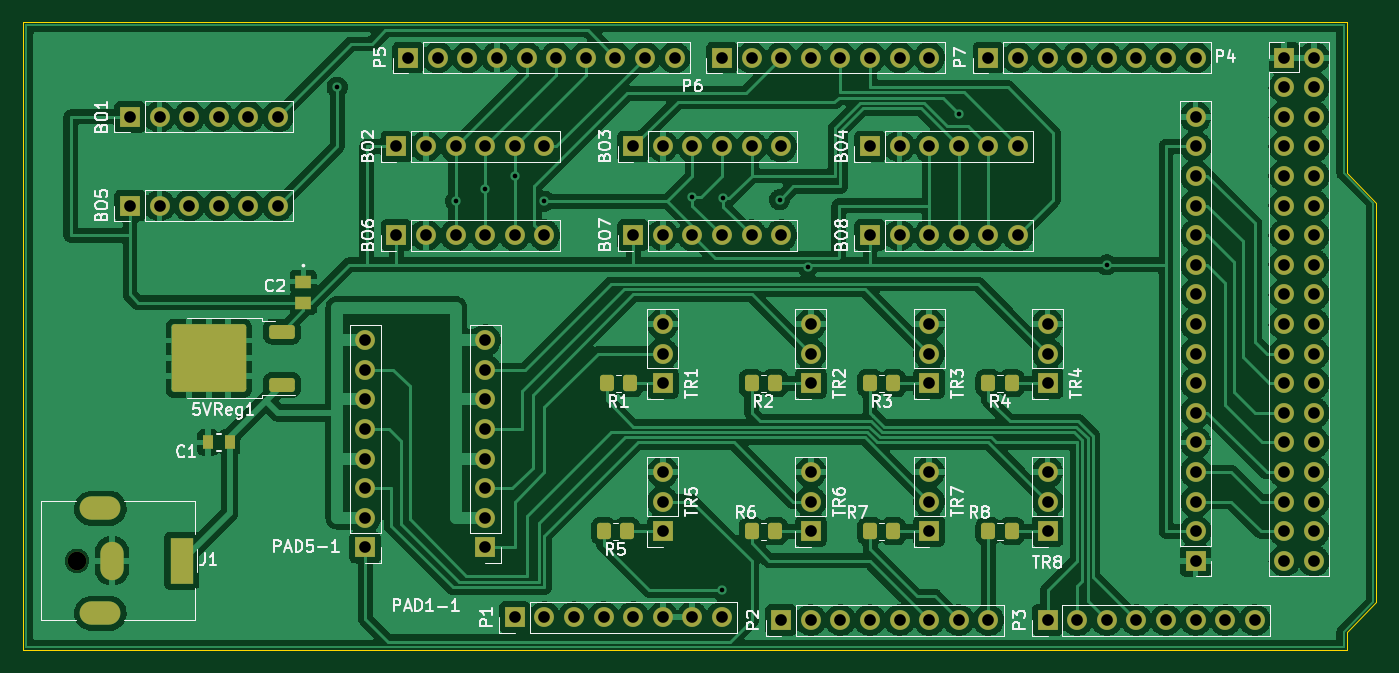
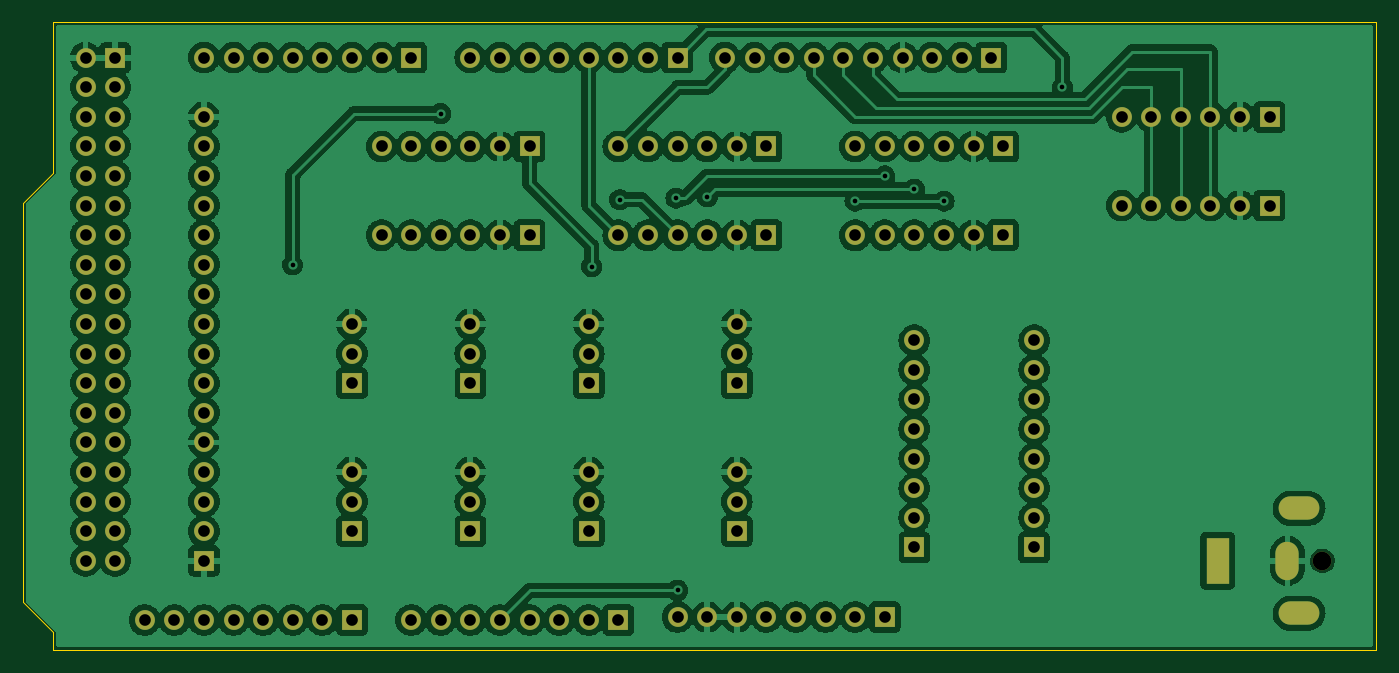
Circuit board: 10 layer files. Board 116.1 x 53.8 mm.
- bottom_copper: warmingTray_v2-B_Cu.gbr (409636 bytes)
- bottom_mask: warmingTray_v2-B_Mask.gbr (6336 bytes)
- paste: warmingTray_v2-B_Paste.gbr (461 bytes)
- bottom_silk: warmingTray_v2-B_Silkscreen.gbr (462 bytes)
- outline: warmingTray_v2-Edge_Cuts.gbr (899 bytes)
- top_copper: warmingTray_v2-F_Cu.gbr (417827 bytes)
- top_mask: warmingTray_v2-F_Mask.gbr (8078 bytes)
- paste: warmingTray_v2-F_Paste.gbr (2273 bytes)
- top_silk: warmingTray_v2-F_Silkscreen.gbr (67372 bytes)
- drill: warmingTray_v2.drl (2774 bytes)

=== bottom_copper: warmingTray_v2-B_Cu.gbr (409636 bytes, source omitted) ===
=== bottom_mask: warmingTray_v2-B_Mask.gbr ===
%TF.GenerationSoftware,KiCad,Pcbnew,(7.0.0)*%
%TF.CreationDate,2023-03-13T14:58:07-04:00*%
%TF.ProjectId,warmingTray_v2,7761726d-696e-4675-9472-61795f76322e,rev?*%
%TF.SameCoordinates,Original*%
%TF.FileFunction,Soldermask,Bot*%
%TF.FilePolarity,Negative*%
%FSLAX46Y46*%
G04 Gerber Fmt 4.6, Leading zero omitted, Abs format (unit mm)*
G04 Created by KiCad (PCBNEW (7.0.0)) date 2023-03-13 14:58:07*
%MOMM*%
%LPD*%
G01*
G04 APERTURE LIST*
%ADD10R,1.700000X1.700000*%
%ADD11O,1.700000X1.700000*%
%ADD12C,1.600000*%
%ADD13R,2.000000X4.000000*%
%ADD14O,2.000000X3.300000*%
%ADD15O,3.500000X2.000000*%
G04 APERTURE END LIST*
D10*
%TO.C,PAD5-1*%
X129412999Y-113156999D03*
D11*
X129412999Y-110616999D03*
X129412999Y-108076999D03*
X129412999Y-105536999D03*
X129412999Y-102996999D03*
X129412999Y-100456999D03*
X129412999Y-97916999D03*
X129412999Y-95376999D03*
%TD*%
D10*
%TO.C,P1*%
X142239999Y-119125999D03*
D11*
X144779999Y-119125999D03*
X147319999Y-119125999D03*
X149859999Y-119125999D03*
X152399999Y-119125999D03*
X154939999Y-119125999D03*
X157479999Y-119125999D03*
X160019999Y-119125999D03*
%TD*%
D10*
%TO.C,TR4*%
X187959999Y-99059999D03*
D11*
X187959999Y-96519999D03*
X187959999Y-93979999D03*
%TD*%
D10*
%TO.C,TR6*%
X167639999Y-111759999D03*
D11*
X167639999Y-109219999D03*
X167639999Y-106679999D03*
%TD*%
D10*
%TO.C,BO5*%
X109219999Y-83819999D03*
D11*
X111759999Y-83819999D03*
X114299999Y-83819999D03*
X116839999Y-83819999D03*
X119379999Y-83819999D03*
X121919999Y-83819999D03*
%TD*%
D10*
%TO.C,TR5*%
X154939999Y-111759999D03*
D11*
X154939999Y-109219999D03*
X154939999Y-106679999D03*
%TD*%
D10*
%TO.C,BO8*%
X172719999Y-86359999D03*
D11*
X175259999Y-86359999D03*
X177799999Y-86359999D03*
X180339999Y-86359999D03*
X182879999Y-86359999D03*
X185419999Y-86359999D03*
%TD*%
D10*
%TO.C,BO3*%
X152399999Y-78739999D03*
D11*
X154939999Y-78739999D03*
X157479999Y-78739999D03*
X160019999Y-78739999D03*
X162559999Y-78739999D03*
X165099999Y-78739999D03*
%TD*%
D10*
%TO.C,TR1*%
X154939999Y-99059999D03*
D11*
X154939999Y-96519999D03*
X154939999Y-93979999D03*
%TD*%
D10*
%TO.C,BO7*%
X152399999Y-86359999D03*
D11*
X154939999Y-86359999D03*
X157479999Y-86359999D03*
X160019999Y-86359999D03*
X162559999Y-86359999D03*
X165099999Y-86359999D03*
%TD*%
D10*
%TO.C,P4*%
X208279999Y-71119999D03*
D11*
X210819999Y-71119999D03*
X208279999Y-73659999D03*
X210819999Y-73659999D03*
X208279999Y-76199999D03*
X210819999Y-76199999D03*
X208279999Y-78739999D03*
X210819999Y-78739999D03*
X208279999Y-81279999D03*
X210819999Y-81279999D03*
X208279999Y-83819999D03*
X210819999Y-83819999D03*
X208279999Y-86359999D03*
X210819999Y-86359999D03*
X208279999Y-88899999D03*
X210819999Y-88899999D03*
X208279999Y-91439999D03*
X210819999Y-91439999D03*
X208279999Y-93979999D03*
X210819999Y-93979999D03*
X208279999Y-96519999D03*
X210819999Y-96519999D03*
X208279999Y-99059999D03*
X210819999Y-99059999D03*
X208279999Y-101599999D03*
X210819999Y-101599999D03*
X208279999Y-104139999D03*
X210819999Y-104139999D03*
X208279999Y-106679999D03*
X210819999Y-106679999D03*
X208279999Y-109219999D03*
X210819999Y-109219999D03*
X208279999Y-111759999D03*
X210819999Y-111759999D03*
X208279999Y-114299999D03*
X210819999Y-114299999D03*
%TD*%
D10*
%TO.C,PAD1-1*%
X139699999Y-113156999D03*
D11*
X139699999Y-110616999D03*
X139699999Y-108076999D03*
X139699999Y-105536999D03*
X139699999Y-102996999D03*
X139699999Y-100456999D03*
X139699999Y-97916999D03*
X139699999Y-95376999D03*
%TD*%
D10*
%TO.C,BO2*%
X132079999Y-78739999D03*
D11*
X134619999Y-78739999D03*
X137159999Y-78739999D03*
X139699999Y-78739999D03*
X142239999Y-78739999D03*
X144779999Y-78739999D03*
%TD*%
D10*
%TO.C,TR3*%
X177799999Y-99059999D03*
D11*
X177799999Y-96519999D03*
X177799999Y-93979999D03*
%TD*%
D10*
%TO.C,BO1*%
X109219999Y-76199999D03*
D11*
X111759999Y-76199999D03*
X114299999Y-76199999D03*
X116839999Y-76199999D03*
X119379999Y-76199999D03*
X121919999Y-76199999D03*
%TD*%
D10*
%TO.C,P5*%
X133095999Y-71119999D03*
D11*
X135635999Y-71119999D03*
X138175999Y-71119999D03*
X140715999Y-71119999D03*
X143255999Y-71119999D03*
X145795999Y-71119999D03*
X148335999Y-71119999D03*
X150875999Y-71119999D03*
X153415999Y-71119999D03*
X155955999Y-71119999D03*
%TD*%
D10*
%TO.C,TR7*%
X177799999Y-111759999D03*
D11*
X177799999Y-109219999D03*
X177799999Y-106679999D03*
%TD*%
D10*
%TO.C,P7*%
X182879999Y-71119999D03*
D11*
X185419999Y-71119999D03*
X187959999Y-71119999D03*
X190499999Y-71119999D03*
X193039999Y-71119999D03*
X195579999Y-71119999D03*
X198119999Y-71119999D03*
X200659999Y-71119999D03*
%TD*%
D10*
%TO.C,TR8*%
X187959999Y-111759999D03*
D11*
X187959999Y-109219999D03*
X187959999Y-106679999D03*
%TD*%
D10*
%TO.C,LED1*%
X200659999Y-114299999D03*
D11*
X200659999Y-111759999D03*
X200659999Y-109219999D03*
X200659999Y-106679999D03*
X200659999Y-104139999D03*
X200659999Y-101599999D03*
X200659999Y-99059999D03*
X200659999Y-96519999D03*
X200659999Y-93979999D03*
X200659999Y-91439999D03*
X200659999Y-88899999D03*
X200659999Y-86359999D03*
X200659999Y-83819999D03*
X200659999Y-81279999D03*
X200659999Y-78739999D03*
X200659999Y-76199999D03*
%TD*%
D10*
%TO.C,BO6*%
X132079999Y-86359999D03*
D11*
X134619999Y-86359999D03*
X137159999Y-86359999D03*
X139699999Y-86359999D03*
X142239999Y-86359999D03*
X144779999Y-86359999D03*
%TD*%
D12*
%TO.C,J1*%
X104680000Y-114300000D03*
D13*
X113679999Y-114299999D03*
D14*
X107679999Y-114299999D03*
D15*
X106679999Y-109799999D03*
X106679999Y-118799999D03*
%TD*%
D10*
%TO.C,P3*%
X187959999Y-119379999D03*
D11*
X190499999Y-119379999D03*
X193039999Y-119379999D03*
X195579999Y-119379999D03*
X198119999Y-119379999D03*
X200659999Y-119379999D03*
X203199999Y-119379999D03*
X205739999Y-119379999D03*
%TD*%
D10*
%TO.C,TR2*%
X167639999Y-99059999D03*
D11*
X167639999Y-96519999D03*
X167639999Y-93979999D03*
%TD*%
D10*
%TO.C,P6*%
X160019999Y-71119999D03*
D11*
X162559999Y-71119999D03*
X165099999Y-71119999D03*
X167639999Y-71119999D03*
X170179999Y-71119999D03*
X172719999Y-71119999D03*
X175259999Y-71119999D03*
X177799999Y-71119999D03*
%TD*%
D10*
%TO.C,P2*%
X165099999Y-119379999D03*
D11*
X167639999Y-119379999D03*
X170179999Y-119379999D03*
X172719999Y-119379999D03*
X175259999Y-119379999D03*
X177799999Y-119379999D03*
X180339999Y-119379999D03*
X182879999Y-119379999D03*
%TD*%
D10*
%TO.C,BO4*%
X172719999Y-78739999D03*
D11*
X175259999Y-78739999D03*
X177799999Y-78739999D03*
X180339999Y-78739999D03*
X182879999Y-78739999D03*
X185419999Y-78739999D03*
%TD*%
M02*

=== paste: warmingTray_v2-B_Paste.gbr ===
%TF.GenerationSoftware,KiCad,Pcbnew,(7.0.0)*%
%TF.CreationDate,2023-03-13T14:58:07-04:00*%
%TF.ProjectId,warmingTray_v2,7761726d-696e-4675-9472-61795f76322e,rev?*%
%TF.SameCoordinates,Original*%
%TF.FileFunction,Paste,Bot*%
%TF.FilePolarity,Positive*%
%FSLAX46Y46*%
G04 Gerber Fmt 4.6, Leading zero omitted, Abs format (unit mm)*
G04 Created by KiCad (PCBNEW (7.0.0)) date 2023-03-13 14:58:07*
%MOMM*%
%LPD*%
G01*
G04 APERTURE LIST*
G04 APERTURE END LIST*
M02*

=== bottom_silk: warmingTray_v2-B_Silkscreen.gbr ===
%TF.GenerationSoftware,KiCad,Pcbnew,(7.0.0)*%
%TF.CreationDate,2023-03-13T14:58:07-04:00*%
%TF.ProjectId,warmingTray_v2,7761726d-696e-4675-9472-61795f76322e,rev?*%
%TF.SameCoordinates,Original*%
%TF.FileFunction,Legend,Bot*%
%TF.FilePolarity,Positive*%
%FSLAX46Y46*%
G04 Gerber Fmt 4.6, Leading zero omitted, Abs format (unit mm)*
G04 Created by KiCad (PCBNEW (7.0.0)) date 2023-03-13 14:58:07*
%MOMM*%
%LPD*%
G01*
G04 APERTURE LIST*
G04 APERTURE END LIST*
M02*

=== outline: warmingTray_v2-Edge_Cuts.gbr ===
%TF.GenerationSoftware,KiCad,Pcbnew,(7.0.0)*%
%TF.CreationDate,2023-03-13T14:58:07-04:00*%
%TF.ProjectId,warmingTray_v2,7761726d-696e-4675-9472-61795f76322e,rev?*%
%TF.SameCoordinates,Original*%
%TF.FileFunction,Profile,NP*%
%FSLAX46Y46*%
G04 Gerber Fmt 4.6, Leading zero omitted, Abs format (unit mm)*
G04 Created by KiCad (PCBNEW (7.0.0)) date 2023-03-13 14:58:07*
%MOMM*%
%LPD*%
G01*
G04 APERTURE LIST*
%TA.AperFunction,Profile*%
%ADD10C,0.100000*%
%TD*%
G04 APERTURE END LIST*
D10*
X213614000Y-81026000D02*
X216154000Y-83566000D01*
X213614000Y-120396000D02*
X213614000Y-121920000D01*
X216154000Y-83566000D02*
X216154000Y-117856000D01*
X213614000Y-68072000D02*
X213614000Y-81026000D01*
X216154000Y-117856000D02*
X213614000Y-120396000D01*
X100076000Y-68072000D02*
X213614000Y-68072000D01*
X100076000Y-121920000D02*
X100076000Y-68072000D01*
X213614000Y-121920000D02*
X100076000Y-121920000D01*
M02*

=== top_copper: warmingTray_v2-F_Cu.gbr (417827 bytes, source omitted) ===
=== top_mask: warmingTray_v2-F_Mask.gbr (8078 bytes, source omitted) ===
=== paste: warmingTray_v2-F_Paste.gbr (2273 bytes, source withheld) ===
=== top_silk: warmingTray_v2-F_Silkscreen.gbr (67372 bytes, source omitted) ===
=== drill: warmingTray_v2.drl ===
M48
; DRILL file {KiCad (7.0.0)} date Mon Mar 13 14:58:09 2023
; FORMAT={-:-/ absolute / inch / decimal}
; #@! TF.CreationDate,2023-03-13T14:58:09-04:00
; #@! TF.GenerationSoftware,Kicad,Pcbnew,(7.0.0)
; #@! TF.FileFunction,MixedPlating,1,2
FMAT,2
INCH
; #@! TA.AperFunction,Plated,PTH,ViaDrill
T1C0.0157
; #@! TA.AperFunction,Plated,PTH,ComponentDrill
T2C0.0394
; #@! TA.AperFunction,NonPlated,NPTH,ComponentDrill
T3C0.0630
%
G90
G05
T1
X5.0Y-2.9
X5.4Y-3.285
X5.5Y-3.245
X5.6Y-3.2
X5.7Y-3.285
X6.2Y-3.27
X6.3Y-4.6
X6.305Y-3.275
X6.495Y-3.28
X6.59Y-3.5059
X7.1Y-2.9892
X7.6Y-3.5
T2
X4.3Y-3.0
X4.3Y-3.3
X4.4Y-3.0
X4.4Y-3.3
X4.5Y-3.0
X4.5Y-3.3
X4.6Y-3.0
X4.6Y-3.3
X4.7Y-3.0
X4.7Y-3.3
X4.8Y-3.0
X4.8Y-3.3
X5.095Y-3.755
X5.095Y-3.855
X5.095Y-3.955
X5.095Y-4.055
X5.095Y-4.155
X5.095Y-4.255
X5.095Y-4.355
X5.095Y-4.455
X5.2Y-3.1
X5.2Y-3.4
X5.24Y-2.8
X5.3Y-3.1
X5.3Y-3.4
X5.34Y-2.8
X5.4Y-3.1
X5.4Y-3.4
X5.44Y-2.8
X5.5Y-3.1
X5.5Y-3.4
X5.5Y-3.755
X5.5Y-3.855
X5.5Y-3.955
X5.5Y-4.055
X5.5Y-4.155
X5.5Y-4.255
X5.5Y-4.355
X5.5Y-4.455
X5.54Y-2.8
X5.6Y-3.1
X5.6Y-3.4
X5.6Y-4.69
X5.64Y-2.8
X5.7Y-3.1
X5.7Y-3.4
X5.7Y-4.69
X5.74Y-2.8
X5.8Y-4.69
X5.84Y-2.8
X5.9Y-4.69
X5.94Y-2.8
X6.0Y-3.1
X6.0Y-3.4
X6.0Y-4.69
X6.04Y-2.8
X6.1Y-3.1
X6.1Y-3.4
X6.1Y-3.7
X6.1Y-3.8
X6.1Y-3.9
X6.1Y-4.2
X6.1Y-4.3
X6.1Y-4.4
X6.1Y-4.69
X6.14Y-2.8
X6.2Y-3.1
X6.2Y-3.4
X6.2Y-4.69
X6.3Y-2.8
X6.3Y-3.1
X6.3Y-3.4
X6.3Y-4.69
X6.4Y-2.8
X6.4Y-3.1
X6.4Y-3.4
X6.5Y-2.8
X6.5Y-3.1
X6.5Y-3.4
X6.5Y-4.7
X6.6Y-2.8
X6.6Y-3.7
X6.6Y-3.8
X6.6Y-3.9
X6.6Y-4.2
X6.6Y-4.3
X6.6Y-4.4
X6.6Y-4.7
X6.7Y-2.8
X6.7Y-4.7
X6.8Y-2.8
X6.8Y-3.1
X6.8Y-3.4
X6.8Y-4.7
X6.9Y-2.8
X6.9Y-3.1
X6.9Y-3.4
X6.9Y-4.7
X7.0Y-2.8
X7.0Y-3.1
X7.0Y-3.4
X7.0Y-3.7
X7.0Y-3.8
X7.0Y-3.9
X7.0Y-4.2
X7.0Y-4.3
X7.0Y-4.4
X7.0Y-4.7
X7.1Y-3.1
X7.1Y-3.4
X7.1Y-4.7
X7.2Y-2.8
X7.2Y-3.1
X7.2Y-3.4
X7.2Y-4.7
X7.3Y-2.8
X7.3Y-3.1
X7.3Y-3.4
X7.4Y-2.8
X7.4Y-3.7
X7.4Y-3.8
X7.4Y-3.9
X7.4Y-4.2
X7.4Y-4.3
X7.4Y-4.4
X7.4Y-4.7
X7.5Y-2.8
X7.5Y-4.7
X7.6Y-2.8
X7.6Y-4.7
X7.7Y-2.8
X7.7Y-4.7
X7.8Y-2.8
X7.8Y-4.7
X7.9Y-2.8
X7.9Y-3.0
X7.9Y-3.1
X7.9Y-3.2
X7.9Y-3.3
X7.9Y-3.4
X7.9Y-3.5
X7.9Y-3.6
X7.9Y-3.7
X7.9Y-3.8
X7.9Y-3.9
X7.9Y-4.0
X7.9Y-4.1
X7.9Y-4.2
X7.9Y-4.3
X7.9Y-4.4
X7.9Y-4.5
X7.9Y-4.7
X8.0Y-4.7
X8.1Y-4.7
X8.2Y-2.8
X8.2Y-2.9
X8.2Y-3.0
X8.2Y-3.1
X8.2Y-3.2
X8.2Y-3.3
X8.2Y-3.4
X8.2Y-3.5
X8.2Y-3.6
X8.2Y-3.7
X8.2Y-3.8
X8.2Y-3.9
X8.2Y-4.0
X8.2Y-4.1
X8.2Y-4.2
X8.2Y-4.3
X8.2Y-4.4
X8.2Y-4.5
X8.3Y-2.8
X8.3Y-2.9
X8.3Y-3.0
X8.3Y-3.1
X8.3Y-3.2
X8.3Y-3.3
X8.3Y-3.4
X8.3Y-3.5
X8.3Y-3.6
X8.3Y-3.7
X8.3Y-3.8
X8.3Y-3.9
X8.3Y-4.0
X8.3Y-4.1
X8.3Y-4.2
X8.3Y-4.3
X8.3Y-4.4
X8.3Y-4.5
T3
X4.1213Y-4.5
T2
G00X4.2295Y-4.3228
M15
G01X4.1705Y-4.3228
M16
G05
G00X4.2295Y-4.6772
M15
G01X4.1705Y-4.6772
M16
G05
G00X4.2394Y-4.4744
M15
G01X4.2394Y-4.5256
M16
G05
G00X4.4756Y-4.4606
M15
G01X4.4756Y-4.5394
M16
G05
T0
M30
